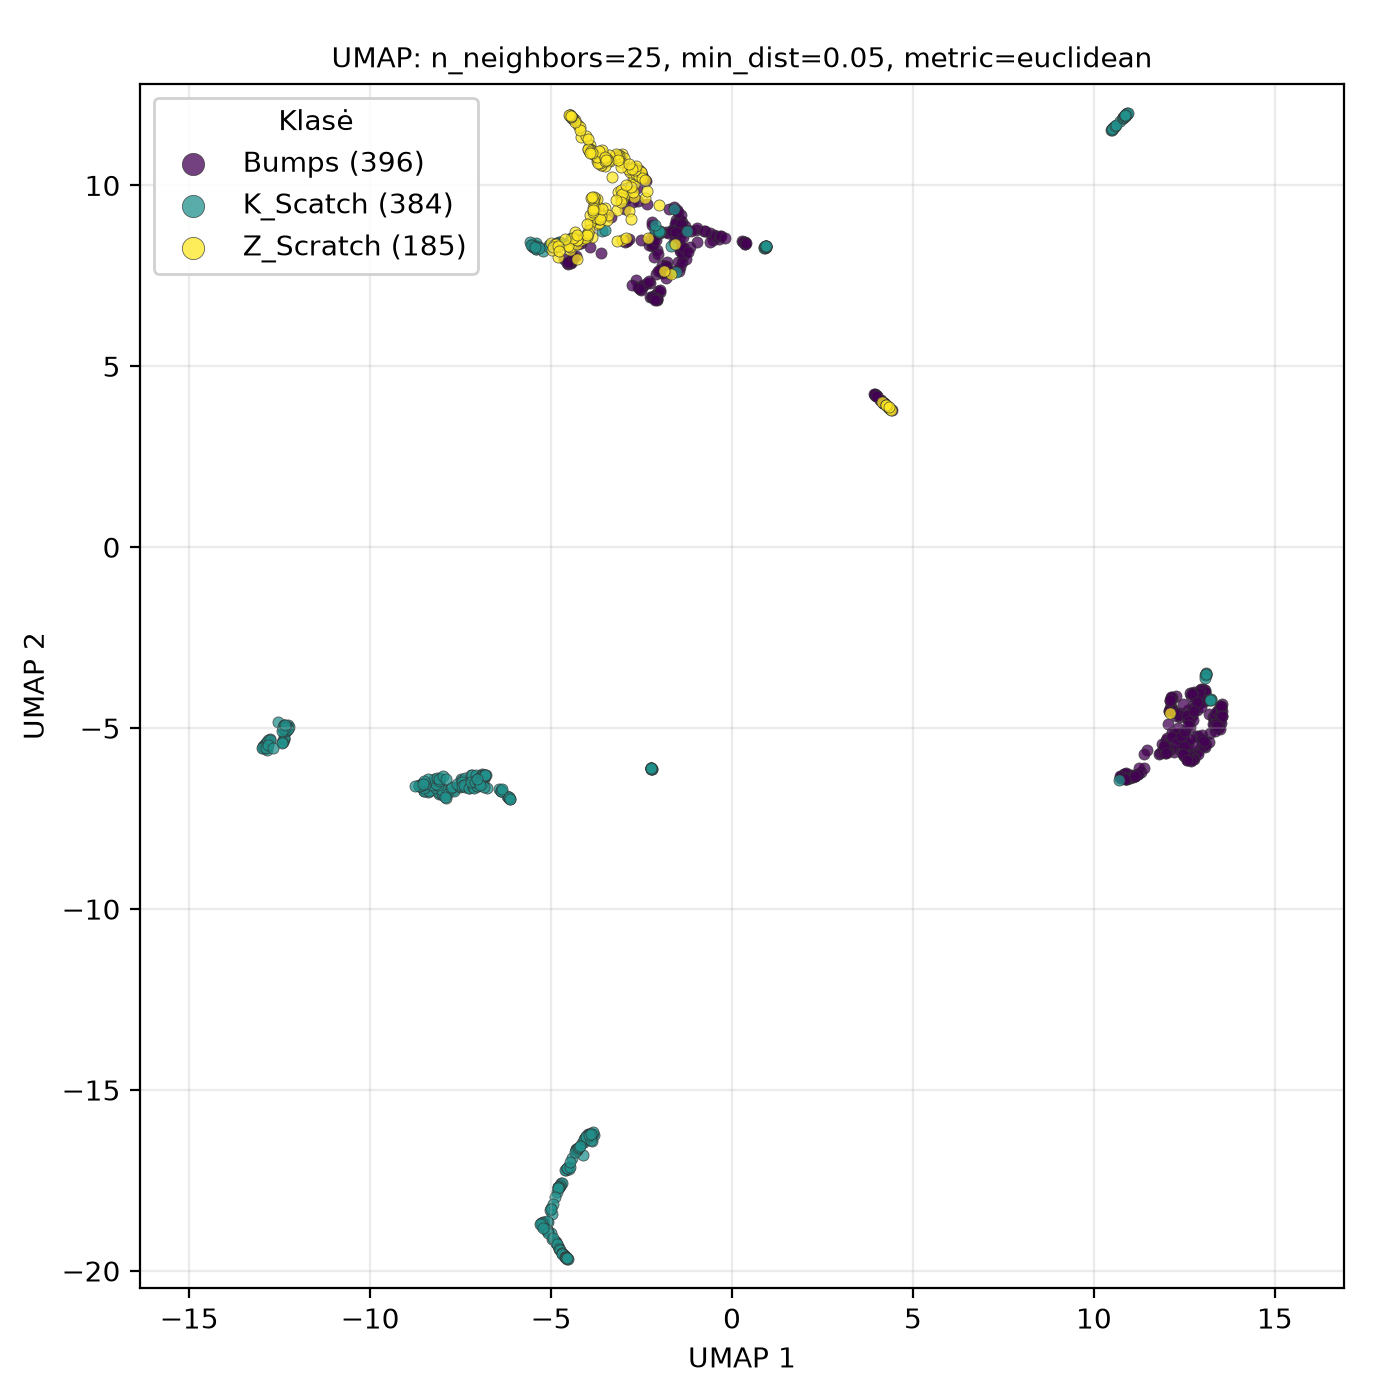

Values plotted in this chart, from the file beside it:
UMAP1, UMAP2, class
12.11, -4.578, Z_Scratch
-3.724, 8.927, Z_Scratch
-2.822, 9.977, Z_Scratch
-3.223, 10.82, Z_Scratch
-3.511, 9.361, Z_Scratch
-4.464, 8.212, Z_Scratch
-3.032, 10.86, Z_Scratch
-2.744, 10.39, Z_Scratch
-3.145, 9.82, Z_Scratch
-2.685, 10.47, Z_Scratch
-3.126, 10.84, Z_Scratch
-2.752, 10.37, Z_Scratch
-4.412, 11.85, Z_Scratch
-4.267, 11.66, Z_Scratch
-3.93, 10.98, Z_Scratch
-2.733, 10.18, Z_Scratch
-3.009, 9.891, Z_Scratch
-3.931, 11.13, Z_Scratch
-2.721, 10.17, Z_Scratch
-3.019, 9.695, Z_Scratch
-4.484, 8.298, Z_Scratch
-2.848, 9.28, Z_Scratch
-4.175, 11.35, Z_Scratch
-4.464, 11.9, Z_Scratch
-3.674, 8.954, Z_Scratch
-2.777, 10.44, Z_Scratch
-3.024, 9.637, Z_Scratch
-3.933, 11.01, Z_Scratch
-1.562, 8.379, Z_Scratch
-3.446, 9.03, Z_Scratch
-4.4, 11.84, Z_Scratch
-3.643, 9.239, Z_Scratch
-3.191, 9.327, Z_Scratch
-2.842, 9.84, Z_Scratch
-2.393, 9.641, Z_Scratch
-2.962, 9.822, Z_Scratch
-3.096, 10.82, Z_Scratch
-4.407, 11.85, Z_Scratch
-2.339, 9.848, Z_Scratch
-2.79, 9.074, Z_Scratch
-3.866, 8.566, Z_Scratch
-2.809, 10.36, Z_Scratch
-4.207, 11.61, Z_Scratch
-4.384, 11.82, Z_Scratch
-4.348, 11.8, Z_Scratch
-4.392, 11.83, Z_Scratch
-2.721, 10.02, Z_Scratch
-2.584, 10.27, Z_Scratch
-2.653, 10.32, Z_Scratch
-4.411, 11.85, Z_Scratch
-2.573, 10.24, Z_Scratch
-2.76, 10.5, Z_Scratch
-2.527, 10.37, Z_Scratch
-4.037, 11.36, Z_Scratch
-2.714, 9.678, Z_Scratch
-2.503, 10.37, Z_Scratch
-2.991, 10.75, Z_Scratch
-3.064, 10.65, Z_Scratch
-2.489, 10.2, Z_Scratch
-2.945, 9.813, Z_Scratch
... 905 more rows
